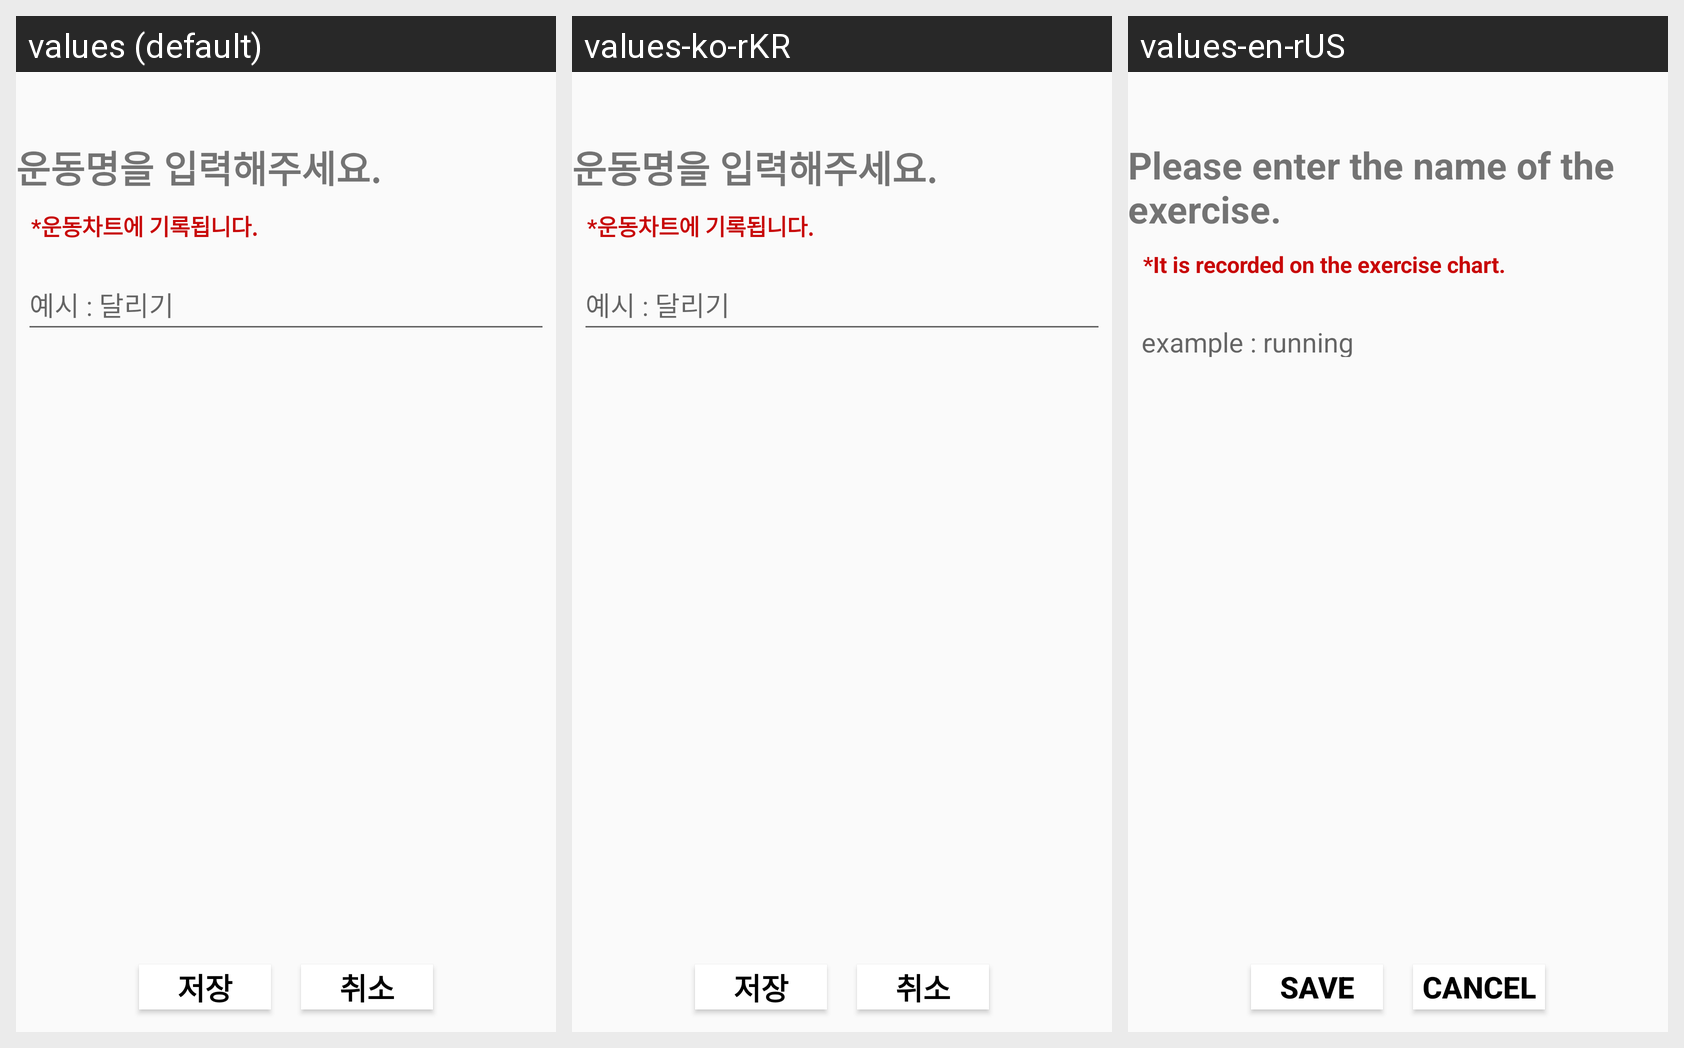

The same Android screen rendered under several of its app's locales, left to right. List the strings drawn on it with the default value and each locale's translation.
Android screen res/layout/record_dialog.xml rendered under 3 locales, left to right: values (default), values-ko-rKR, values-en-rUS. Device: Nexus 5 (rendered at 1080×1920; each locale shown at half size, 540×960, under a caption strip naming it); theme AppTheme.
Strings drawn on this screen, with the default value and each locale's value (text and hints the layout hard-codes, and strings that could not be matched under every locale, appear in the picture but are not listed):

exercise_name
  values: 운동명을 입력해주세요.
  values-ko-rKR: 운동명을 입력해주세요.
  values-en-rUS: Please enter the name of the exercise.

exercise_chart
  values: *운동차트에 기록됩니다.
  values-ko-rKR: *운동차트에 기록됩니다.
  values-en-rUS: *It is recorded on the exercise chart.

hint_exercise
  values: 예시 : 달리기
  values-ko-rKR: 예시 : 달리기
  values-en-rUS: example : running

save
  values: 저장
  values-ko-rKR: 저장
  values-en-rUS: save

cancel
  values: 취소
  values-ko-rKR: 취소
  values-en-rUS: cancel
